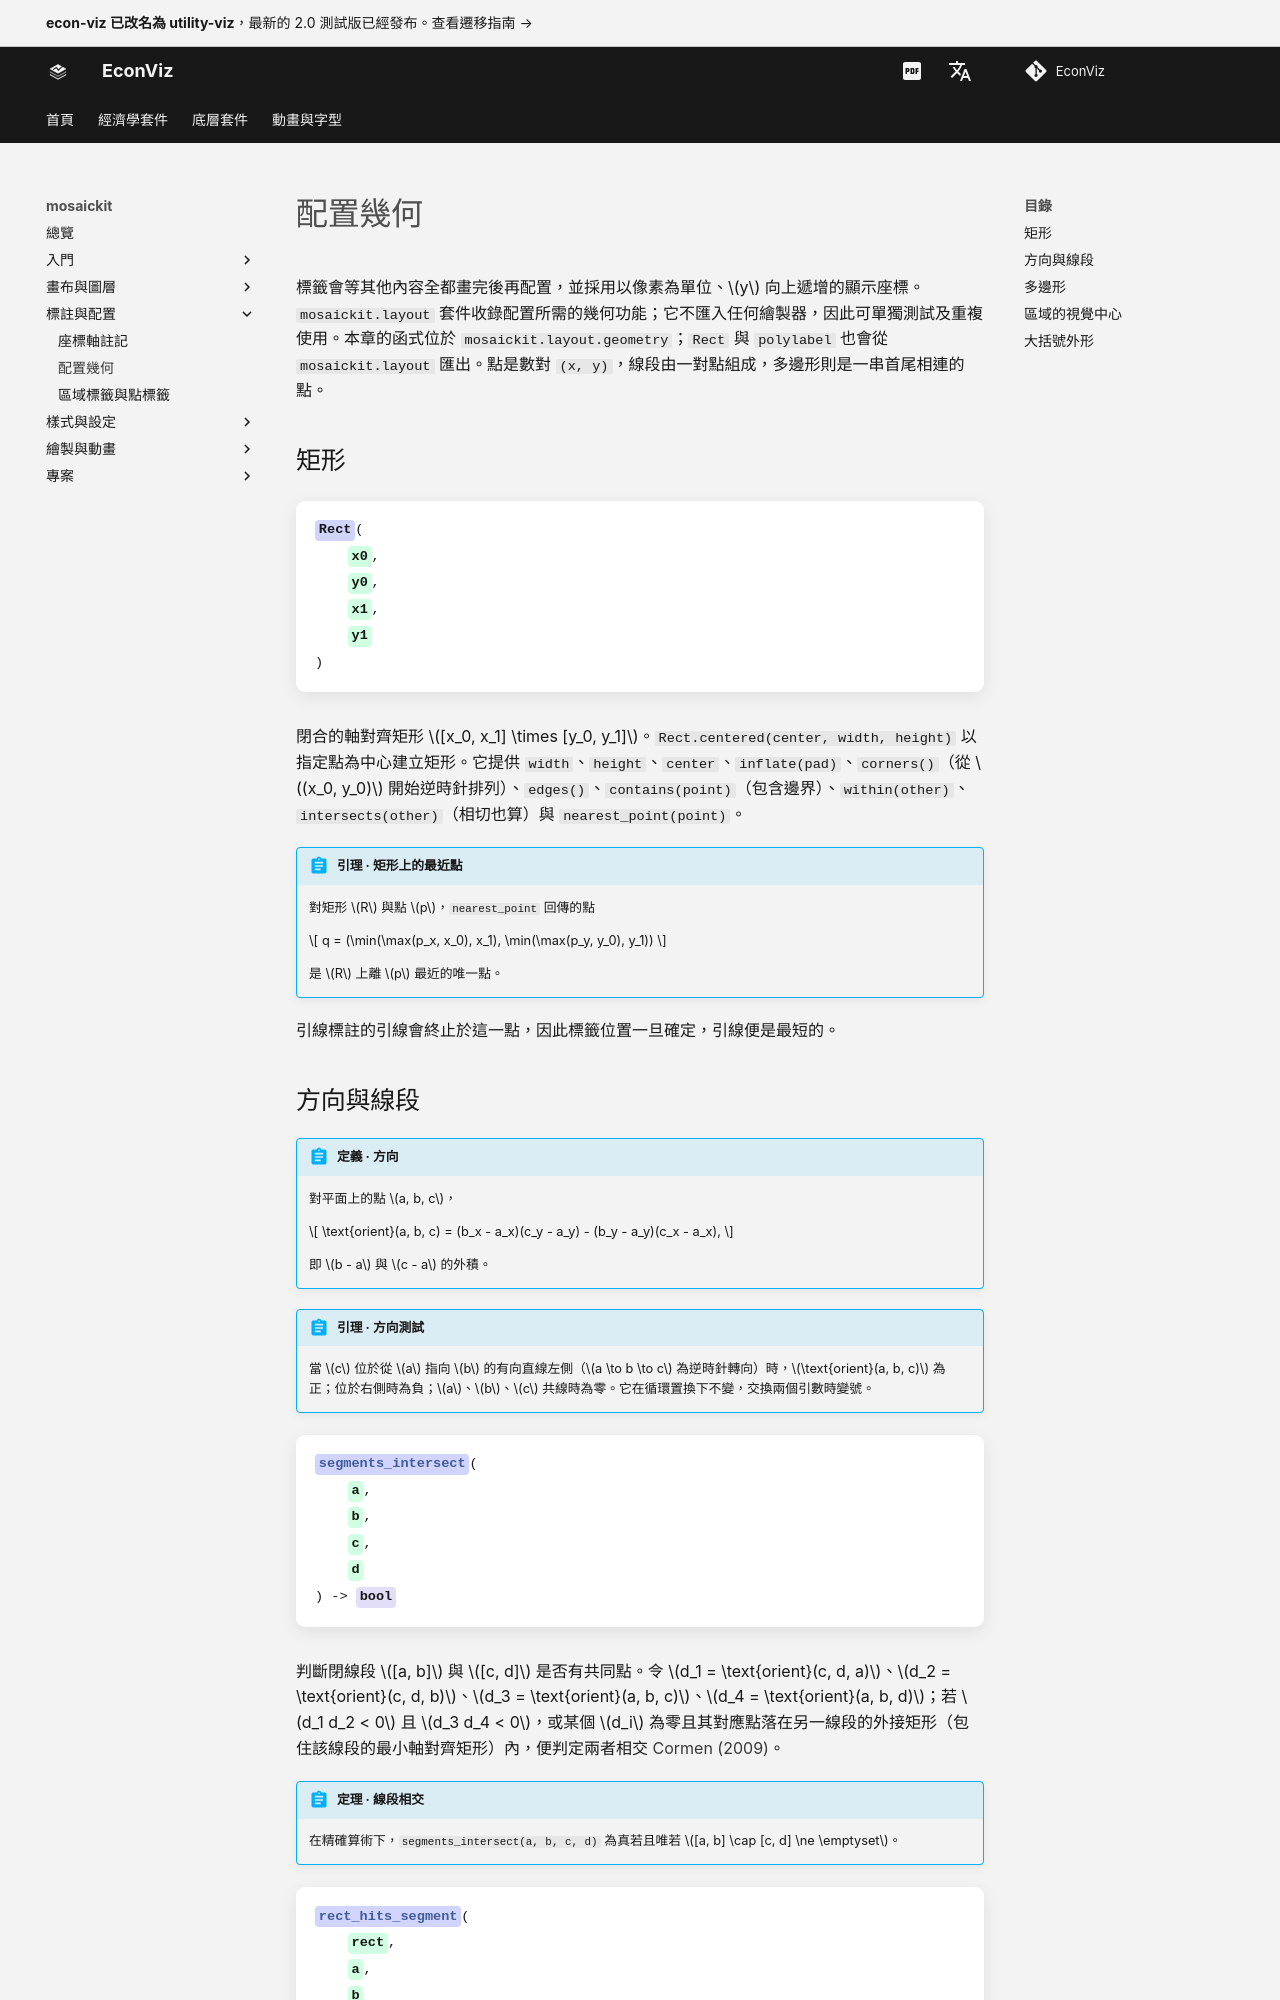

repository: EconViz/econ-viz-docs · page: zh-TW/mosaickit/guides/geometry/index.html · generator: mkdocs

---
seo_title: "配置幾何"
---

# 配置幾何

<span id="sec-geometry"></span>

標籤會等其他內容全都畫完後再配置，並採用以像素為單位、$y$ 向上遞增的顯示座標。`mosaickit.layout` 套件收錄配置所需的幾何功能；它不匯入任何繪製器，因此可單獨測試及重複使用。本章的函式位於 `mosaickit.layout.geometry`；`Rect` 與 `polylabel` 也會從 `mosaickit.layout` 匯出。點是數對 `(x, y)`，線段由一對點組成，多邊形則是一串首尾相連的點。

## 矩形

<!-- api: agora.mosaickit.guides_geometry_1 -->

閉合的軸對齊矩形 $[x_0, x_1] \times [y_0, y_1]$。`Rect.centered(center, width, height)` 以指定點為中心建立矩形。它提供 `width`、`height`、`center`、`inflate(pad)`、`corners()`（從 $(x_0, y_0)$ 開始逆時針排列）、`edges()`、`contains(point)`（包含邊界）、`within(other)`、`intersects(other)`（相切也算）與 `nearest_point(point)`。

<span id="lem-nearest"></span>

!!! abstract "引理 · 矩形上的最近點"

    對矩形 $R$ 與點 $p$，`nearest_point` 回傳的點

    $$
    q = (\min(\max(p_x, x_0), x_1), \min(\max(p_y, y_0), y_1))
    $$

    是 $R$ 上離 $p$ 最近的唯一點。

引線標註的引線會終止於這一點，因此標籤位置一旦確定，引線便是最短的。

## 方向與線段

<span id="def-orient"></span>

!!! abstract "定義 · 方向"

    對平面上的點 $a, b, c$，

    $$
    \text{orient}(a, b, c) = (b_x - a_x)(c_y - a_y) - (b_y - a_y)(c_x - a_x),
    $$

    即 $b - a$ 與 $c - a$ 的外積。

<span id="lem-orient"></span>

!!! abstract "引理 · 方向測試"

    當 $c$ 位於從 $a$ 指向 $b$ 的有向直線左側（$a \to b \to c$ 為逆時針轉向）時，$\text{orient}(a, b, c)$ 為正；位於右側時為負；$a$、$b$、$c$ 共線時為零。它在循環置換下不變，交換兩個引數時變號。

<!-- api: agora.mosaickit.guides_geometry_2 -->

判斷閉線段 $[a, b]$ 與 $[c, d]$ 是否有共同點。令 $d_1 = \text{orient}(c, d, a)$、$d_2 = \text{orient}(c, d, b)$、$d_3 = \text{orient}(a, b, c)$、$d_4 = \text{orient}(a, b, d)$；若 $d_1 d_2 < 0$ 且 $d_3 d_4 < 0$，或某個 $d_i$ 為零且其對應點落在另一線段的外接矩形（包住該線段的最小軸對齊矩形）內，便判定兩者相交 [Cormen (2009)](../project/references.md#cormen2009)。

<span id="thm-segments"></span>

!!! abstract "定理 · 線段相交"

    在精確算術下，`segments_intersect(a, b, c, d)` 為真若且唯若 $[a, b] \cap [c, d] \ne \emptyset$。

<!-- api: agora.mosaickit.guides_geometry_3 -->

線段是否碰到矩形：有端點在矩形內，或線段與矩形四邊之一相交。

<span id="lem-rect-segment"></span>

!!! abstract "引理 · 線段與矩形"

    `rect_hits_segment(R, a, b)` 為真若且唯若 $[a, b] \cap R \ne \emptyset$。
